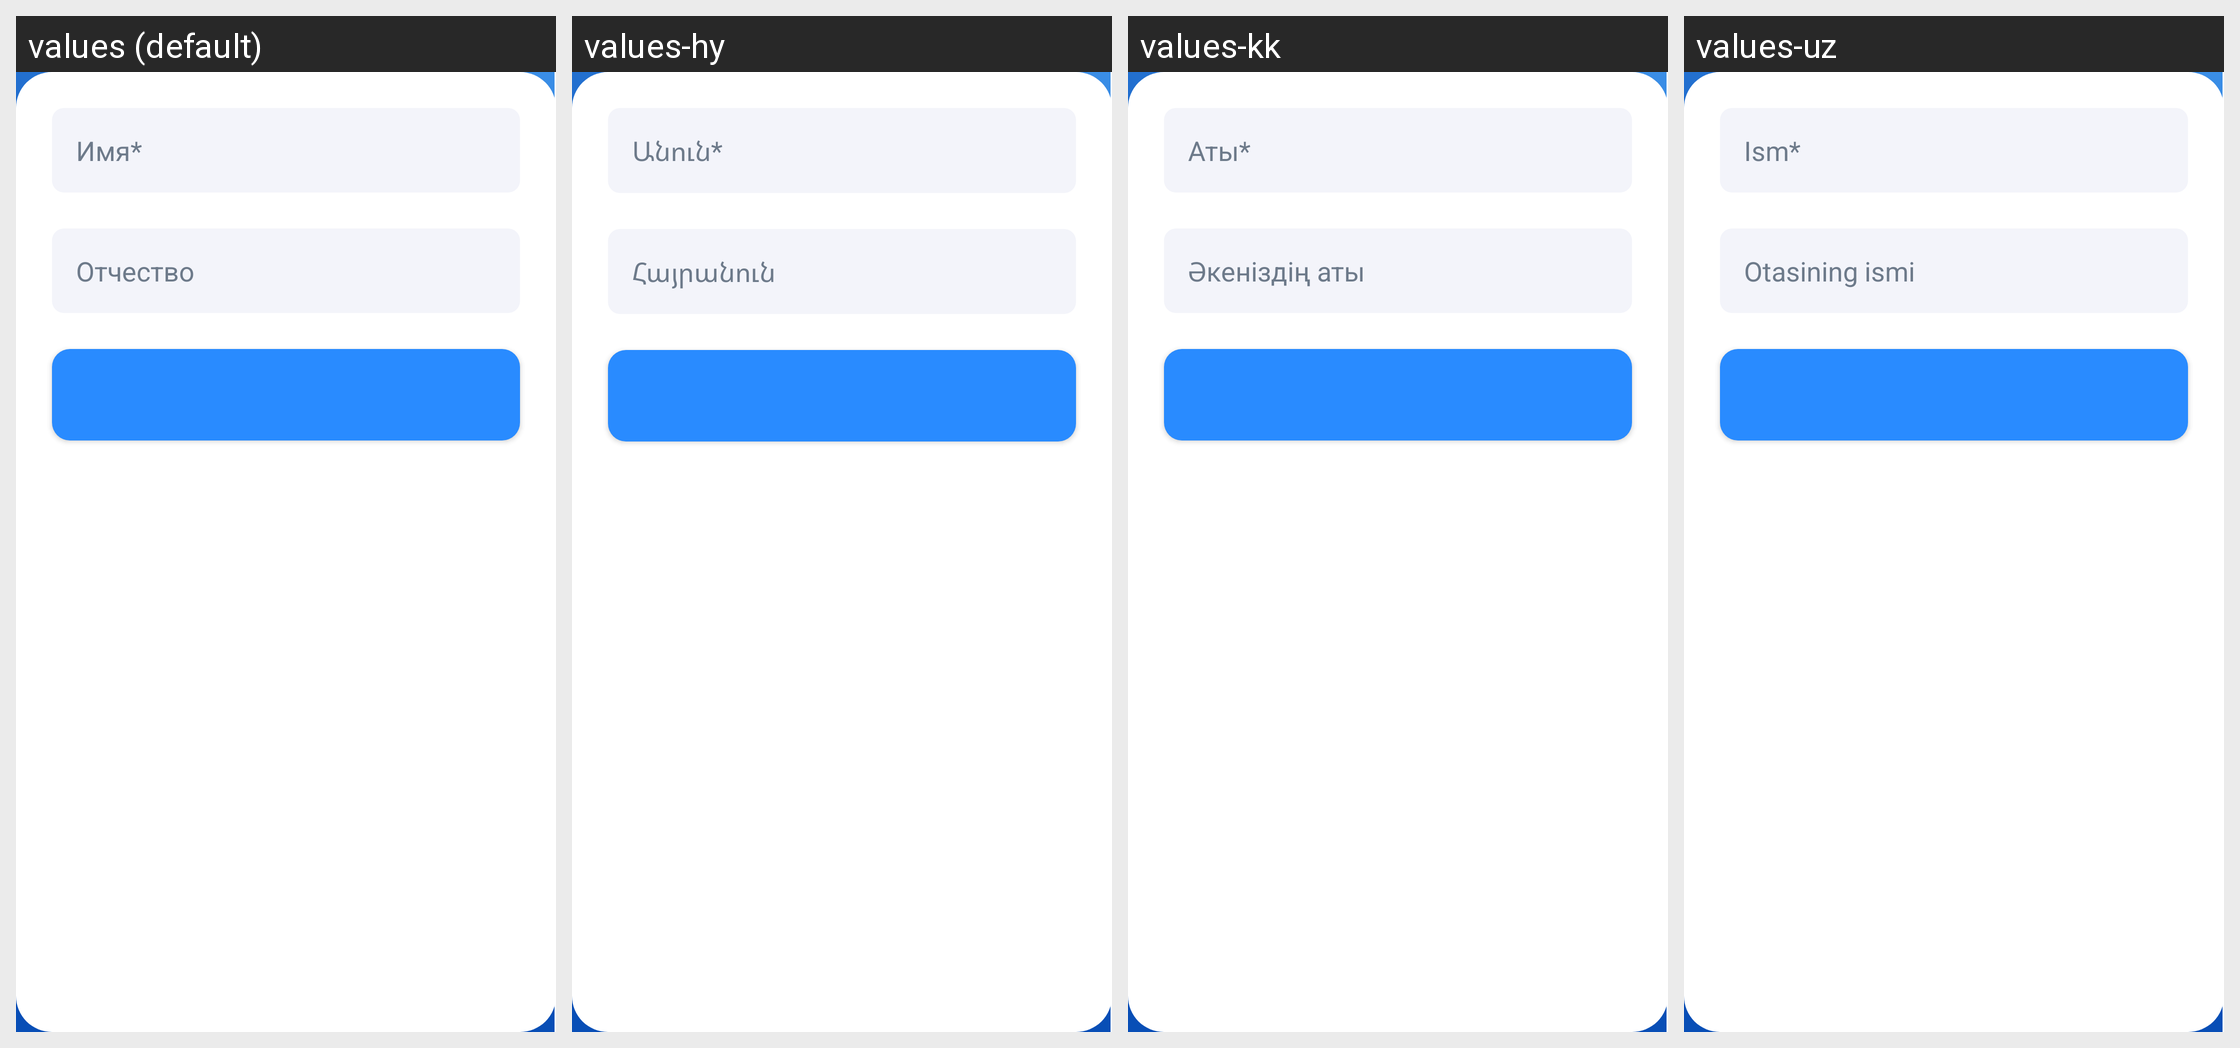

For this localized Android screen grid, give each drawn string resource with its value in every locale shown.
Android screen res/layout/form_appeal.xml rendered under 4 locales, left to right: values (default), values-hy, values-kk, values-uz. Device: Nexus 5 (rendered at 1080×1920; each locale shown at half size, 540×960, under a caption strip naming it); theme AppTheme.Launcher.
Other locales in the repository, not shown: values-en.
Strings drawn on this screen, with the default value and each locale's value (text and hints the layout hard-codes, and strings that could not be matched under every locale, appear in the picture but are not listed):

appeal_hint_first_name
  values: Имя*
  values-hy: Անուն*
  values-kk: Аты*
  values-uz: Ism*

appeal_hint_patronymic
  values: Отчество
  values-hy: Հայրանուն
  values-kk: Әкеніздің аты
  values-uz: Otasining ismi
